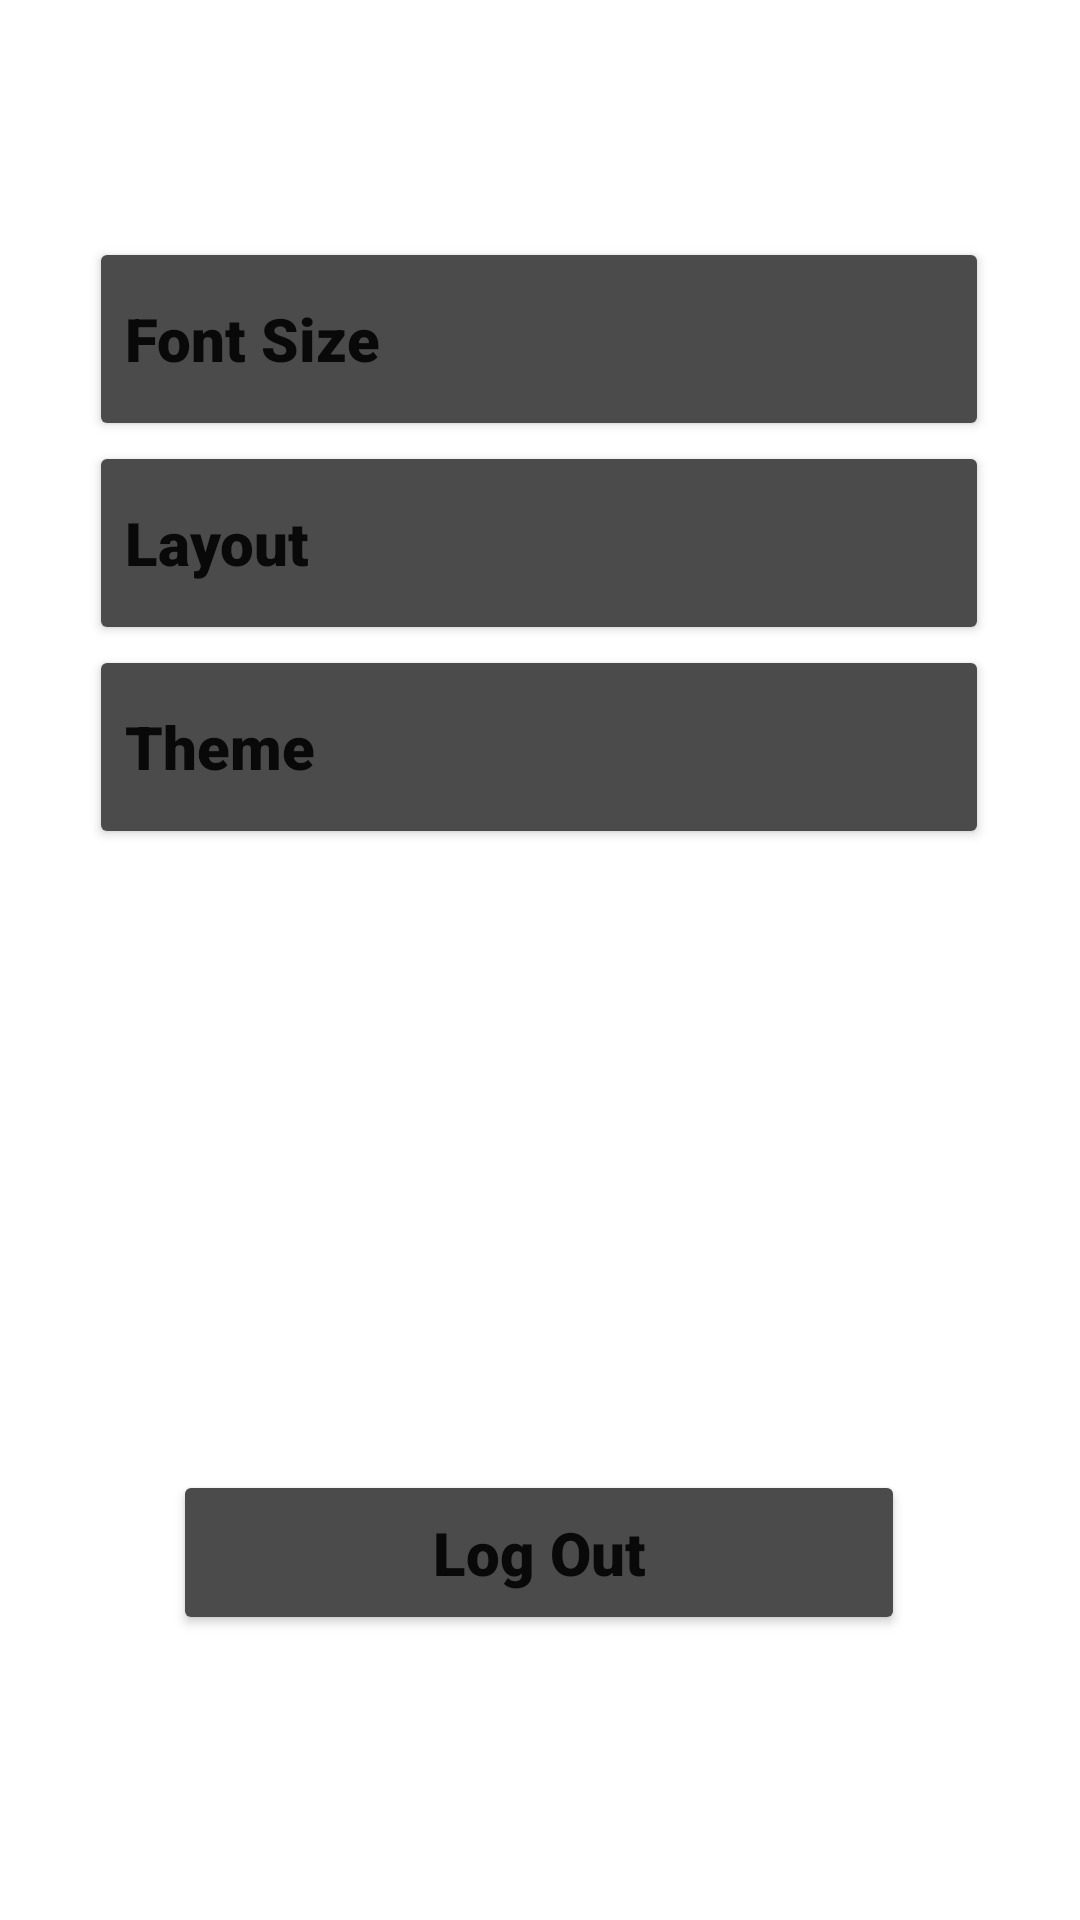

Android layout source for this screen:
<!-- AndroidManifest.xml: application theme Theme.Giftly -->
<!-- res/layout/activity_settings_screen.xml -->
<?xml version="1.0" encoding="utf-8"?>
<ScrollView
    xmlns:android="http://schemas.android.com/apk/res/android"
    android:layout_width="match_parent"
    android:layout_height="match_parent">

    <androidx.constraintlayout.widget.ConstraintLayout
        xmlns:app="http://schemas.android.com/apk/res-auto"
        xmlns:tools="http://schemas.android.com/tools"
        android:layout_width="match_parent"
        android:layout_height="match_parent"
        tools:context=".SettingsScreen">

        <TextView
            android:id="@+id/textView"
            android:layout_width="144dp"
            android:layout_height="48dp"
            android:layout_marginStart="150dp"
            android:layout_marginTop="16dp"
            android:layout_marginEnd="146dp"
            android:text="Settings"
            android:textAlignment="center"
            android:textColor="#ffffff"
            android:textSize="30dp"
            android:textStyle="bold"
            app:layout_constraintEnd_toEndOf="parent"
            app:layout_constraintStart_toStartOf="parent"
            app:layout_constraintTop_toTopOf="parent" />

        <Button
            android:id="@+id/fontSizeBtn"
            android:layout_width="300dp"
            android:layout_height="68dp"
            android:textAllCaps="false"
            android:layout_marginStart="55dp"
            android:layout_marginTop="15dp"
            android:layout_marginEnd="56dp"
            android:fontFamily="sans-serif-black"
            android:text="Font Size"
            android:gravity="left|center_vertical"
            android:textSize="20dp"
            android:drawableRight="@drawable/setting_arrow"
            app:backgroundTint="#4B4B4B"
            app:cornerRadius="15dp"
            app:layout_constraintEnd_toEndOf="parent"
            app:layout_constraintStart_toStartOf="parent"
            app:layout_constraintTop_toBottomOf="@+id/textView" />

        <Button
            android:id="@+id/layoutBtn"
            android:layout_width="300dp"
            android:layout_height="68dp"
            android:layout_marginStart="55dp"
            android:layout_marginEnd="56dp"
            android:drawableRight="@drawable/setting_arrow"
            android:fontFamily="sans-serif-black"
            android:text="Layout"
            android:gravity="left|center_vertical"
            android:textAllCaps="false"
            android:textSize="20dp"
            app:backgroundTint="#4B4B4B"
            app:cornerRadius="15dp"
            app:layout_constraintEnd_toEndOf="parent"
            app:layout_constraintStart_toStartOf="parent"
            app:layout_constraintTop_toBottomOf="@+id/fontSizeBtn" />

        <Button
            android:id="@+id/themeBtn"
            android:layout_width="300dp"
            android:layout_height="68dp"
            android:layout_marginStart="55dp"
            android:layout_marginEnd="56dp"
            android:drawableRight="@drawable/setting_arrow"
            android:fontFamily="sans-serif-black"
            android:text="Theme"
            android:gravity="left|center_vertical"
            android:textAllCaps="false"
            android:textSize="20dp"
            app:backgroundTint="#4B4B4B"
            app:cornerRadius="15dp"
            app:layout_constraintEnd_toEndOf="parent"
            app:layout_constraintStart_toStartOf="parent"
            app:layout_constraintTop_toBottomOf="@+id/layoutBtn" />


        <Button
            android:id="@+id/button_log_out"
            android:layout_width="244dp"
            android:layout_height="55dp"
            android:layout_marginStart="83dp"
            android:layout_marginTop="207dp"
            android:layout_marginEnd="84dp"
            android:fontFamily="sans-serif-black"
            android:text="Log Out"
            android:textAllCaps="false"
            android:textSize="20dp"
            app:backgroundTint="#4B4B4B"
            app:cornerRadius="15dp"
            app:layout_constraintEnd_toEndOf="parent"
            app:layout_constraintStart_toStartOf="parent"
            app:layout_constraintTop_toBottomOf="@+id/themeBtn" />

    </androidx.constraintlayout.widget.ConstraintLayout>
</ScrollView>
<!-- resources referenced by this layout -->
<resources>
  <style name="Theme.Giftly" parent="Theme.MaterialComponents.DayNight.DarkActionBar">
          
          <item name="colorPrimary">@color/purple_500</item>
          <item name="colorPrimaryVariant">@color/purple_700</item>
          <item name="colorOnPrimary">@color/white</item>
          
          <item name="colorSecondary">@color/teal_200</item>
          <item name="colorSecondaryVariant">@color/teal_700</item>
          <item name="colorOnSecondary">@color/black</item>
          
          <item name="android:statusBarColor">?attr/colorPrimaryVariant</item>
          
      </style>
  <color name="purple_500">#1C1C1C</color>
  <color name="purple_700">#FF3700B3</color>
  <color name="white">#FFFFFFFF</color>
  <color name="teal_200">#FF03DAC5</color>
  <color name="teal_700">#FF018786</color>
  <color name="black">#FF000000</color>
</resources>
